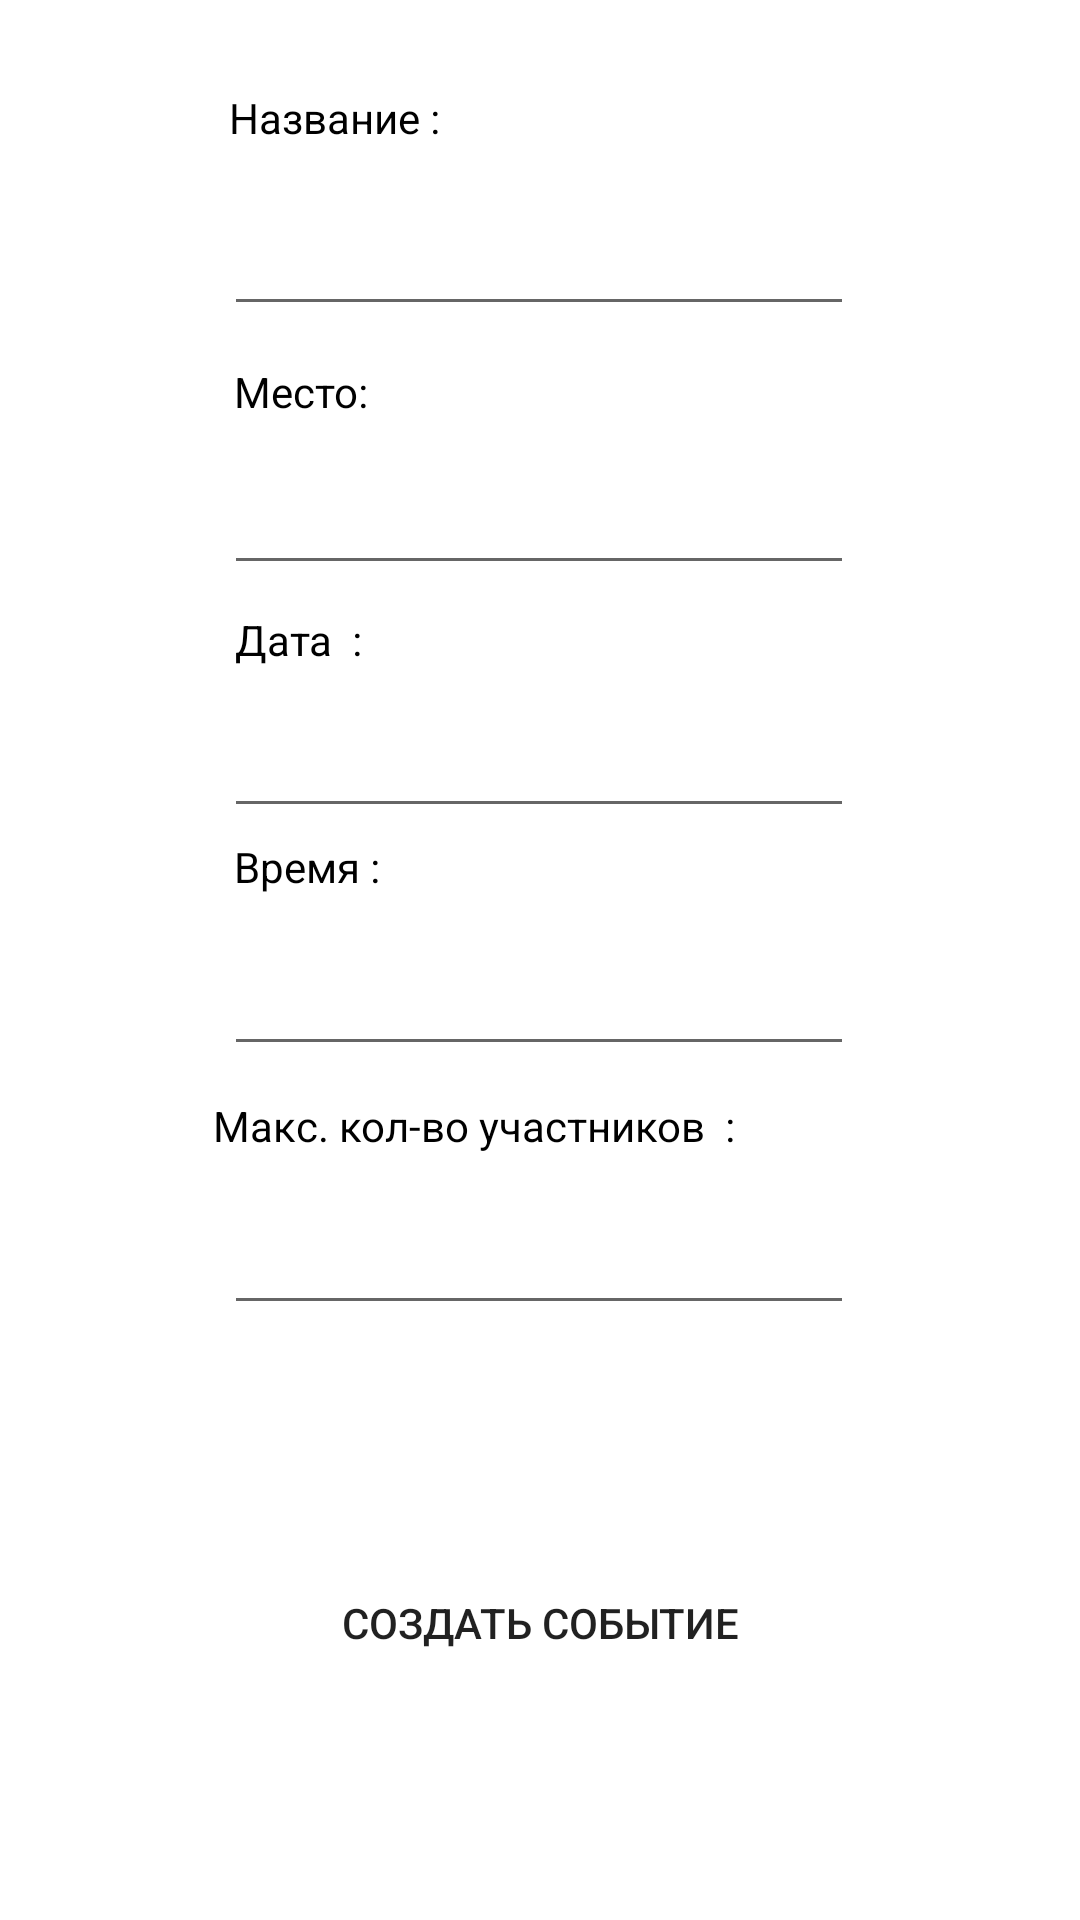

Here is an Android app screen rendered from its layout file. Give the layout XML and the strings, colors and styles it references.
<!-- AndroidManifest.xml: application theme Theme.FindCompany -->
<!-- res/layout/activity_create_event.xml -->
<?xml version="1.0" encoding="utf-8"?>
<androidx.constraintlayout.widget.ConstraintLayout xmlns:android="http://schemas.android.com/apk/res/android"
    xmlns:app="http://schemas.android.com/apk/res-auto"
    xmlns:tools="http://schemas.android.com/tools"
    android:layout_width="match_parent"
    android:layout_height="match_parent"
    tools:context=".Activities.СreateActivity">


    <EditText
        android:id="@+id/editTextTime"
        android:layout_width="wrap_content"
        android:layout_height="wrap_content"
        android:ems="10"
        android:inputType="textPersonName"
        android:minHeight="48dp"
        app:layout_constraintBottom_toTopOf="@+id/textViewMaxPar"
        app:layout_constraintEnd_toEndOf="parent"
        app:layout_constraintHorizontal_bias="0.497"
        app:layout_constraintStart_toStartOf="parent"
        app:layout_constraintTop_toBottomOf="@+id/textViewTime"
        app:layout_constraintVertical_bias="0.461"
        tools:ignore="SpeakableTextPresentCheck" />

    <EditText
        android:id="@+id/editTextDate"
        android:layout_width="wrap_content"
        android:layout_height="wrap_content"
        android:ems="10"
        android:inputType="textPersonName"
        android:minHeight="48dp"
        app:layout_constraintBottom_toTopOf="@+id/textViewTime"
        app:layout_constraintEnd_toEndOf="parent"
        app:layout_constraintHorizontal_bias="0.497"
        app:layout_constraintStart_toStartOf="parent"
        app:layout_constraintTop_toBottomOf="@+id/textViewDate"
        app:layout_constraintVertical_bias="0.631"
        tools:ignore="SpeakableTextPresentCheck" />

    <EditText
        android:id="@+id/editTextPlace"
        android:layout_width="wrap_content"
        android:layout_height="wrap_content"
        android:ems="10"
        android:inputType="textPersonName"
        android:minHeight="48dp"
        app:layout_constraintBottom_toTopOf="@+id/textViewDate"
        app:layout_constraintEnd_toEndOf="parent"
        app:layout_constraintHorizontal_bias="0.497"
        app:layout_constraintStart_toStartOf="parent"
        app:layout_constraintTop_toBottomOf="@+id/textViewPlace"
        app:layout_constraintVertical_bias="0.448"
        tools:ignore="SpeakableTextPresentCheck" />

    <TextView
        android:id="@+id/textViewDate"
        android:layout_width="wrap_content"
        android:layout_height="wrap_content"
        android:text="Дата  :"
        android:textColor="@color/black"
        app:layout_constraintBottom_toBottomOf="parent"
        app:layout_constraintEnd_toEndOf="parent"
        app:layout_constraintHorizontal_bias="0.247"
        app:layout_constraintStart_toStartOf="parent"
        app:layout_constraintTop_toTopOf="parent"
        app:layout_constraintVertical_bias="0.328" />

    <EditText
        android:id="@+id/editTextName"
        android:layout_width="wrap_content"
        android:layout_height="wrap_content"
        android:ems="10"
        android:inputType="textPersonName"
        android:minHeight="48dp"
        app:layout_constraintBottom_toTopOf="@+id/textViewPlace"
        app:layout_constraintEnd_toEndOf="parent"
        app:layout_constraintHorizontal_bias="0.497"
        app:layout_constraintStart_toStartOf="parent"
        app:layout_constraintTop_toTopOf="parent"
        app:layout_constraintVertical_bias="0.833"
        tools:ignore="SpeakableTextPresentCheck" />

    <TextView
        android:id="@+id/textViewPlace"
        android:layout_width="wrap_content"
        android:layout_height="wrap_content"
        android:text="Место:"
        android:textColor="@color/black"
        app:layout_constraintBottom_toBottomOf="parent"
        app:layout_constraintEnd_toEndOf="parent"
        app:layout_constraintHorizontal_bias="0.248"
        app:layout_constraintStart_toStartOf="parent"
        app:layout_constraintTop_toTopOf="parent"
        app:layout_constraintVertical_bias="0.195" />

    <EditText
        android:id="@+id/editTextMaxParticipants"
        android:layout_width="wrap_content"
        android:layout_height="wrap_content"
        android:digits="0123456789"
        android:ems="10"
        android:minHeight="48dp"
        app:layout_constraintBottom_toBottomOf="parent"
        app:layout_constraintEnd_toEndOf="parent"
        app:layout_constraintHorizontal_bias="0.497"
        app:layout_constraintStart_toStartOf="parent"
        app:layout_constraintTop_toBottomOf="@+id/textViewMaxPar"
        app:layout_constraintVertical_bias="0.044"
        tools:ignore="SpeakableTextPresentCheck" />

    <TextView
        android:id="@+id/textViewName"
        android:layout_width="wrap_content"
        android:layout_height="wrap_content"
        android:hint="Поход в кино"
        android:text="Название :"
        android:textColor="@color/black"
        app:layout_constraintBottom_toTopOf="@+id/editTextName"
        app:layout_constraintEnd_toEndOf="parent"
        app:layout_constraintHorizontal_bias="0.28"
        app:layout_constraintStart_toStartOf="parent"
        app:layout_constraintTop_toTopOf="parent"
        app:layout_constraintVertical_bias="0.714" />

    <TextView
        android:id="@+id/textViewMaxPar"
        android:layout_width="wrap_content"
        android:layout_height="wrap_content"
        android:text="Макс. кол-во участников  :"
        android:textColor="@color/black"
        app:layout_constraintBottom_toBottomOf="parent"
        app:layout_constraintEnd_toEndOf="parent"
        app:layout_constraintHorizontal_bias="0.383"
        app:layout_constraintStart_toStartOf="parent"
        app:layout_constraintTop_toTopOf="parent"
        app:layout_constraintVertical_bias="0.589" />

    <TextView
        android:id="@+id/textViewTime"
        android:layout_width="wrap_content"
        android:layout_height="wrap_content"
        android:text="Время :"
        android:textColor="@color/black"
        app:layout_constraintBottom_toBottomOf="parent"
        app:layout_constraintEnd_toEndOf="parent"
        app:layout_constraintHorizontal_bias="0.251"
        app:layout_constraintStart_toStartOf="parent"
        app:layout_constraintTop_toTopOf="parent"
        app:layout_constraintVertical_bias="0.45" />

    <androidx.appcompat.widget.AppCompatButton
        android:id="@+id/bttnCreateEvent"
        android:layout_width="211dp"
        android:layout_height="48dp"
        android:text="Создать событие"
        android:background="@drawable/button_states"
        app:layout_constraintBottom_toBottomOf="parent"
        app:layout_constraintEnd_toEndOf="parent"
        app:layout_constraintStart_toStartOf="parent"
        app:layout_constraintTop_toBottomOf="@+id/editTextMaxParticipants"
        app:layout_constraintVertical_bias="0.502" />


</androidx.constraintlayout.widget.ConstraintLayout>
<!-- resources referenced by this layout -->
<resources>
  <style name="Theme.FindCompany" parent="Theme.MaterialComponents.DayNight.DarkActionBar">
          
          <item name="colorPrimary">@color/purple_500</item>
          <item name="colorPrimaryVariant">@color/purple_700</item>
          <item name="colorOnPrimary">@color/white</item>
          
          <item name="colorSecondary">@color/teal_200</item>
          <item name="colorSecondaryVariant">@color/teal_700</item>
          <item name="colorOnSecondary">@color/black</item>
          
          <item name="android:statusBarColor" tools:targetApi="l">?attr/colorPrimaryVariant</item>
          
      </style>
  <!-- not gathered from this repository: default colours our renderer supplied (Android Studio template values) -->
  <color name="purple_500">#FF6200EE</color>
  <color name="purple_700">#FF3700B3</color>
  <color name="teal_200">#FF03DAC5</color>
  <color name="teal_700">#FF018786</color>
  <color name="black">#FF000000</color>
  <color name="white">#FFFFFFFF</color>
</resources>
